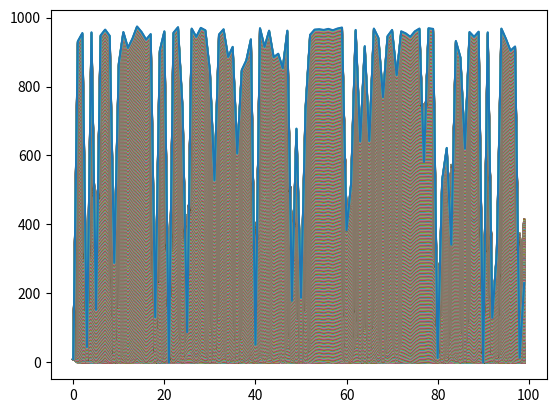

This figure's Python source:
import numpy as np
import matplotlib.pyplot as plt

steps = 1000 #number of time steps per trajectory
length = 100 #size of the grid

#initialise reaction parameters
k1 = 0.50
k2 = 1.00
k3 = 0.51
k4 = 1.00
dA = 0.025  #diffusion constant A
dI = 0.075  #diffusion constant I
pA = 0.06   #production of A
pI = 0.06   #production of I
muA = 0.05  #degradation of A
muI = 0.05  #degradation of I

#variables
#dI = np.linspace(0,0.1,101)
#R1 = np.random.uniform(0,1,steps+1)
#R2 = np.random.uniform(0,1,steps+1)

#initial conditions
A0 = 10
I0 = 10

#creating the grid
time = np.zeros(steps+1)
concA = np.zeros((length, steps+1))
concI = np.zeros((length, steps+1))

###  PART 1: Checking for Pre-Diffusion Stability ###

#set initial conditions
concA[:, 0] = A0
concI[:, 0] = I0

for step in range(1, steps+1):

    #update concentrations
    concA[:, step] = concA[:, step-1] 
    concI[:, step] = concI[:, step-1]

    for box in range(1, length): #iterate through each compartment in the timestep
        rT = k1*concA[box, step] + k2*concI[box, step]*concA[box, step] + k3*concA[box, step]*concI[box, step] + k4*concI[box, step] + pA + pI + muA + muI #rate total, normalisation factor
        Rand1 = np.random.uniform(0,1) #random number for reaction selection
        Rand2 = np.random.uniform(0,1) #random number for time increment
        
        if 0 < Rand1 <= (k1*concA[box,step]) / rT: #self activation
            concA[box, step] += 1

        elif (k1*concA[box,step]) / rT < Rand1 <= (k1*concA[box,step] + k2*concI[box, step]*concA[box, step]) / rT and concA[box, step]>0: #inhibition
            concA[box, step] -= 1

        elif (k1*concA[box, step] + k2*concI[box, step]*concA[box, step]) / rT < Rand1 <= (k1*concA[box, step] + k2*concI[box, step]*concA[box, step] + k3*concA[box, step]*concI[box, step]) / rT: #activation
            concI[box, step] += 1

        elif (k1*concA[box, step] + k2*concI[box, step]*concA[box, step] + k3*concA[box, step]*concI[box, step]) / rT < Rand1 <= (k1*concA[box, step] + k2*concI[box, step]*concA[box, step] + k3*concA[box, step]*concI[box, step] + k4*concI[box, step]) / rT and concI[box, step]>0: #self inhibition
            concI[box, step] -= 1

        elif (k1*concA[box, step] + k2*concI[box, step]*concA[box, step] + k3*concA[box, step]*concI[box, step] + k4*concI[box, step]) / rT < Rand1 <= (k1*concA[box, step] + k2*concI[box, step]*concA[box, step] + k3*concA[box, step]*concI[box, step] + k4*concI[box, step] + pA) / rT: #basal production of activator
            concA[box, step] += 1
        
        elif (k1*concA[box, step] + k2*concI[box, step]*concA[box, step] + k3*concA[box, step]*concI[box, step] + k4*concI[box, step] + pA) / rT < Rand1 <= (k1*concA[box, step] + k2*concI[box, step]*concA[box, step] + k3*concA[box, step]*concI[box, step] + k4*concI[box, step] + pA +pI) / rT: #basal production of inhibitor
            concI[box, step] += 1

        elif (k1*concA[box, step] + k2*concI[box, step]*concA[box, step] + k3*concA[box, step]*concI[box, step] + k4*concI[box, step] + pA + pI) / rT < Rand1 <= (k1*concA[box, step] + k2*concI[box, step]*concA[box, step] + k3*concA[box, step]*concI[box, step] + k4*concI[box, step] + pA + pI + muA) / rT and concA[box, step]>0: #basal production of activator
            concA[box, step] -= 1
        
        elif (k1*concA[box, step] + k2*concI[box, step]*concA[box, step] + k3*concA[box, step]*concI[box, step] + k4*concI[box, step] + pA + pI + muA) / rT < Rand1 <= (k1*concA[box, step] + k2*concI[box, step]*concA[box, step] + k3*concA[box, step]*concI[box, step] + k4*concI[box, step] + pA + pI + muA + muI) / rT and concI[box, step]>0: #basal production of inhibitor
            concI[box, step] -= 1

    time[step] = time[step-1] - np.log(Rand2)/rT

print(time)

plt.plot(concA)
